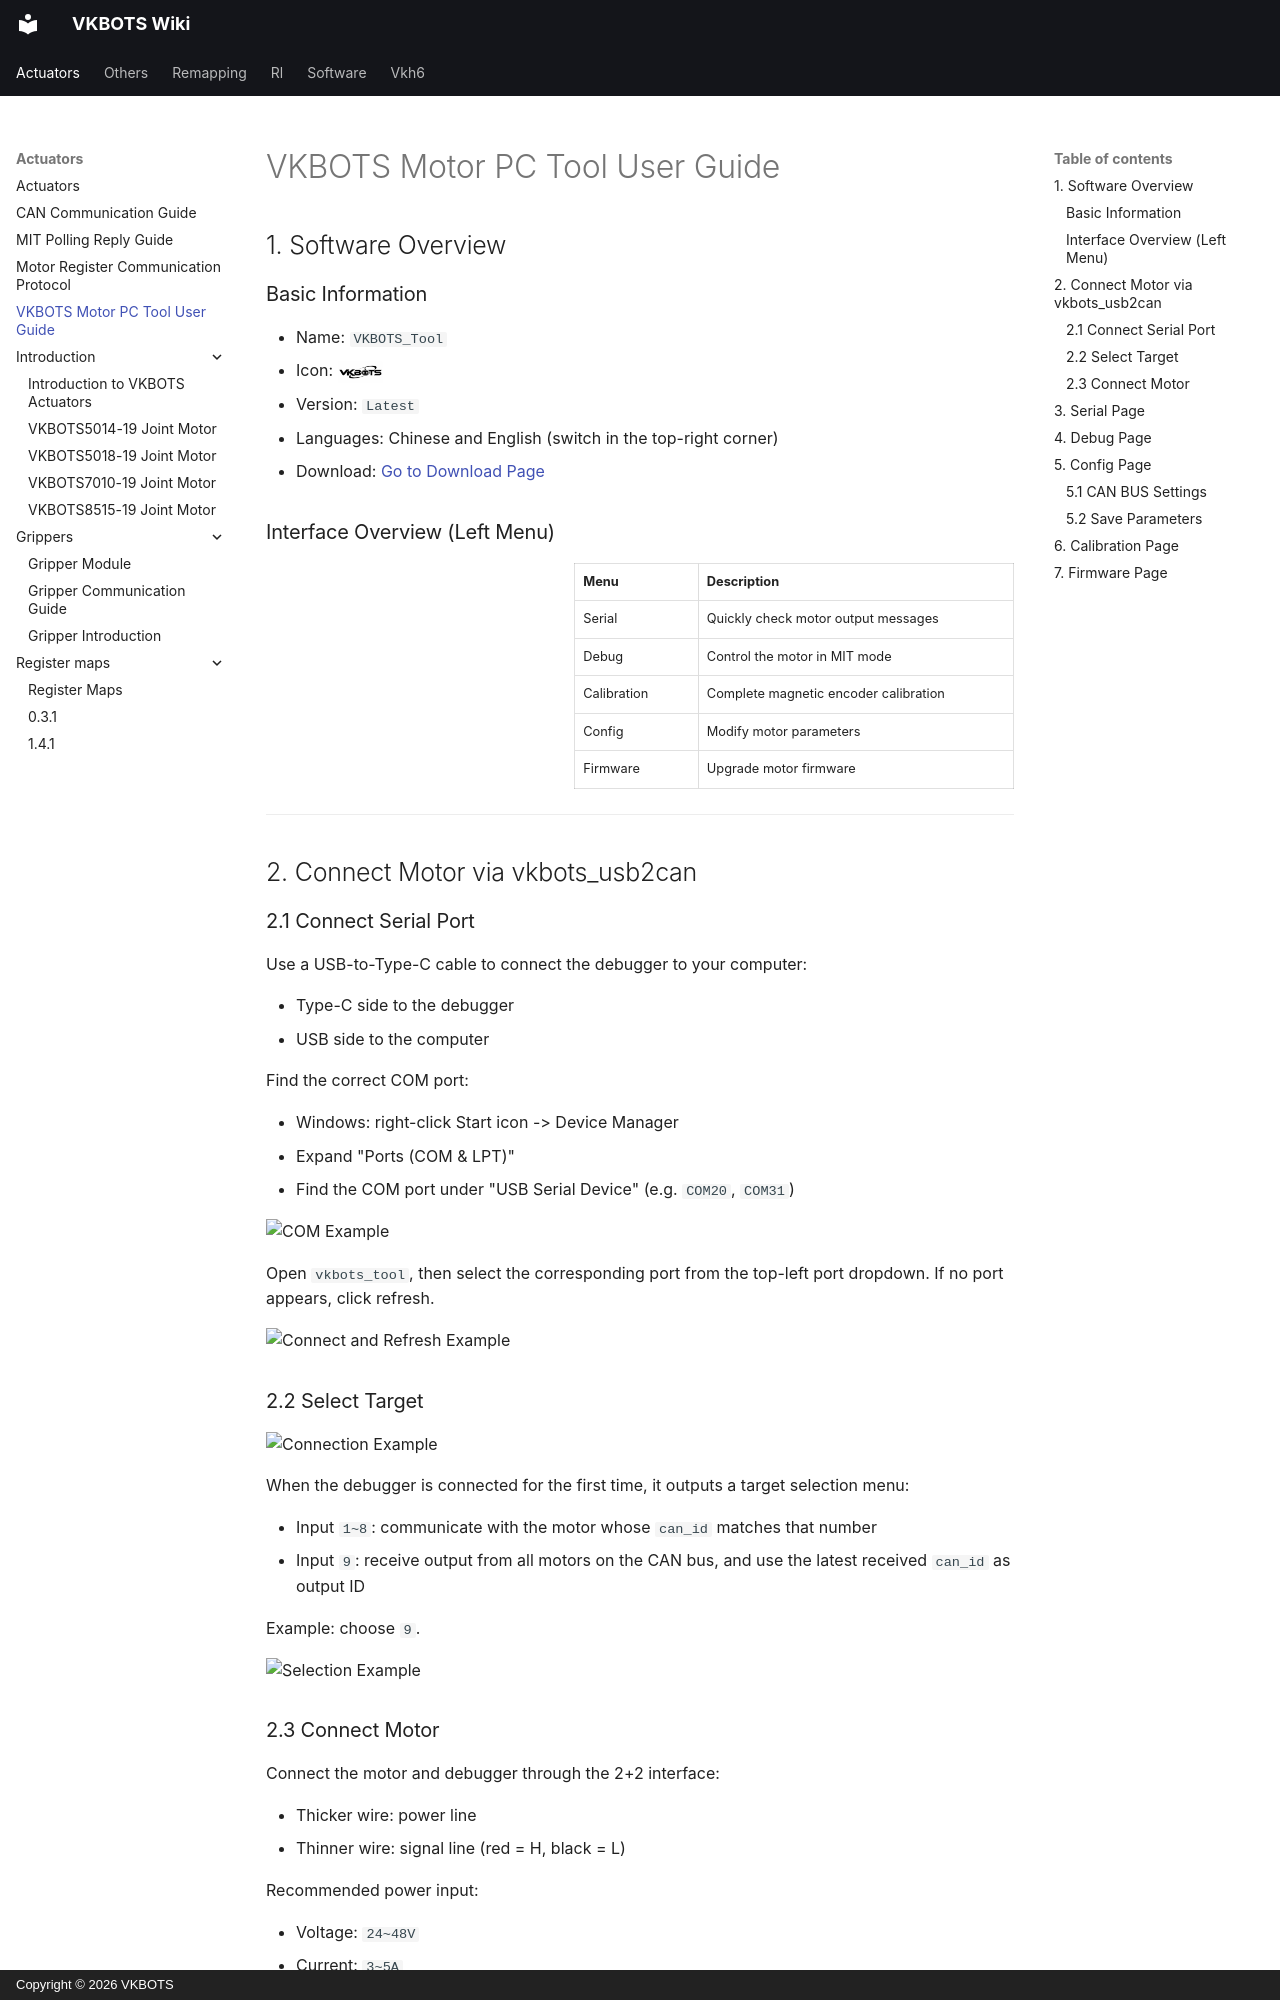

repository: Ditshk/vkbots-wiki · page: actuators/tool_guide/index.html · generator: mkdocs · copyright: Copyright © 2026 VKBOTS

---
seo_title: "VKBOTS Motor PC Tool: Connection and Configuration"
description: "Connect and configure VKBOTS joint motors with the PC tool and vkbots_usb2can, covering serial-port selection, device connection, debugging views and parameter management."
---

# VKBOTS Motor PC Tool User Guide

## 1. Software Overview

### Basic Information

- Name: `VKBOTS_Tool`
- Icon: <img src="/assets/other/logo.png" alt="logo" width="45" style="display:inline; vertical-align:middle;" />
- Version: `Latest`
- Languages: Chinese and English (switch in the top-right corner)
- Download: [Go to Download Page](https://download.vkbots.com/%E7%94%B5%E6%9C%BAAPP)

### Interface Overview (Left Menu)

<div style="display:flex; gap:24px; align-items:flex-start; flex-wrap:wrap;">
  <div style="flex:0 0 38%; min-width:180px;">
 
  </div>
  <div style="flex:1 1 58%; min-width:220px;">

<table style="width:100%; border-collapse:collapse;">
<tr style="border-bottom:1px solid #ddd;">
<th style="text-align:left; padding:8px; border-right:1px solid #ddd;">Menu</th>
<th style="text-align:left; padding:8px;">Description</th>
</tr>
<tr style="border-bottom:1px solid #ddd;">
<td style="padding:8px; border-right:1px solid #ddd;">Serial</td>
<td style="padding:8px;">Quickly check motor output messages</td>
</tr>
<tr style="border-bottom:1px solid #ddd;">
<td style="padding:8px; border-right:1px solid #ddd;">Debug</td>
<td style="padding:8px;">Control the motor in MIT mode</td>
</tr>
<tr style="border-bottom:1px solid #ddd;">
<td style="padding:8px; border-right:1px solid #ddd;">Calibration</td>
<td style="padding:8px;">Complete magnetic encoder calibration</td>
</tr>
<tr style="border-bottom:1px solid #ddd;">
<td style="padding:8px; border-right:1px solid #ddd;">Config</td>
<td style="padding:8px;">Modify motor parameters</td>
</tr>
<tr>
<td style="padding:8px; border-right:1px solid #ddd;">Firmware</td>
<td style="padding:8px;">Upgrade motor firmware</td>
</tr>
</table>

  </div>
</div>

---

## 2. Connect Motor via vkbots_usb2can
